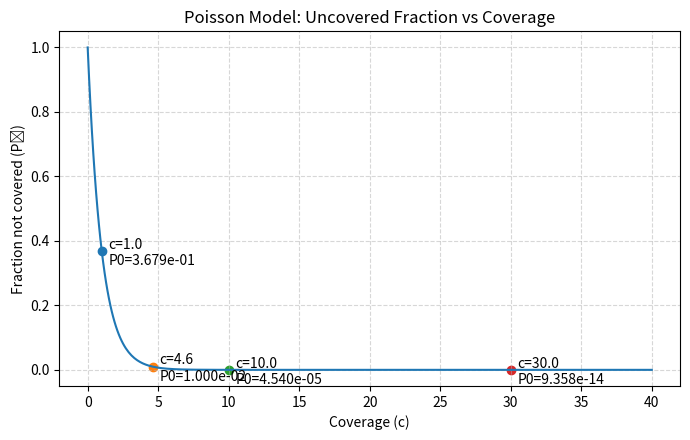

Generate this figure with matplotlib:
import numpy as np
import matplotlib.pyplot as plt

c = np.linspace(0, 40, 400)
P0 = np.exp(-c)

plt.figure(figsize=(7,4.5))
plt.plot(c, P0)
plt.xlabel("Coverage (c)")
plt.ylabel("Fraction not covered (P₀)")
plt.title("Poisson Model: Uncovered Fraction vs Coverage")
for kp in [1, 4.60517, 10, 30]:
    plt.scatter([kp], [np.exp(-kp)])
    plt.annotate(f"c={kp:.1f}\nP0={np.exp(-kp):.3e}", (kp, np.exp(-kp)),
                 xytext=(5, -10), textcoords='offset points')
plt.grid(True, linestyle='--', alpha=0.5)
plt.tight_layout()
plt.show()

import math

def coverage_for_target_uncovered(P0: float) -> float:
    """Return coverage c needed so that fraction not covered <= P0."""
    if P0 <= 0 or P0 >= 1:
        raise ValueError("P0 must be in (0,1).")
    return -math.log(P0)

targets = [0.01, 0.001, 0.0001]
for t in targets:
    print(f"P0={t}: required c={coverage_for_target_uncovered(t):.3f}x")


# TODO: Discuss marginal utility when moving from 20x to 30x.
# Hint: compare P0 at 20x vs 30x.
for c in [20, 30]:
    print(f"c={c}: P0={math.exp(-c):.3e}")

def reads_needed(c, G_bp, L_bp):
    return (c * G_bp) / L_bp

G = 3_100_000  # 3.1 Mbp
print("30x with 150 bp reads:", reads_needed(30, G, 150))
print("30x with 10,000 bp reads:", reads_needed(30, G, 10_000))

import numpy as np

def simulate_uncovered_fraction(G=200000, c=5.0, seed=0):
    rng = np.random.default_rng(seed)
    # Poisson sampling per base
    counts = rng.poisson(lam=c, size=G)
    return np.mean(counts == 0)

for c in [1, 2, 5, 10]:
    obs = simulate_uncovered_fraction(G=200000, c=c, seed=42)
    theo = np.exp(-c)
    print(f"c={c:>2} | observed P0={obs:.4f} | theoretical P0={theo:.4f}")